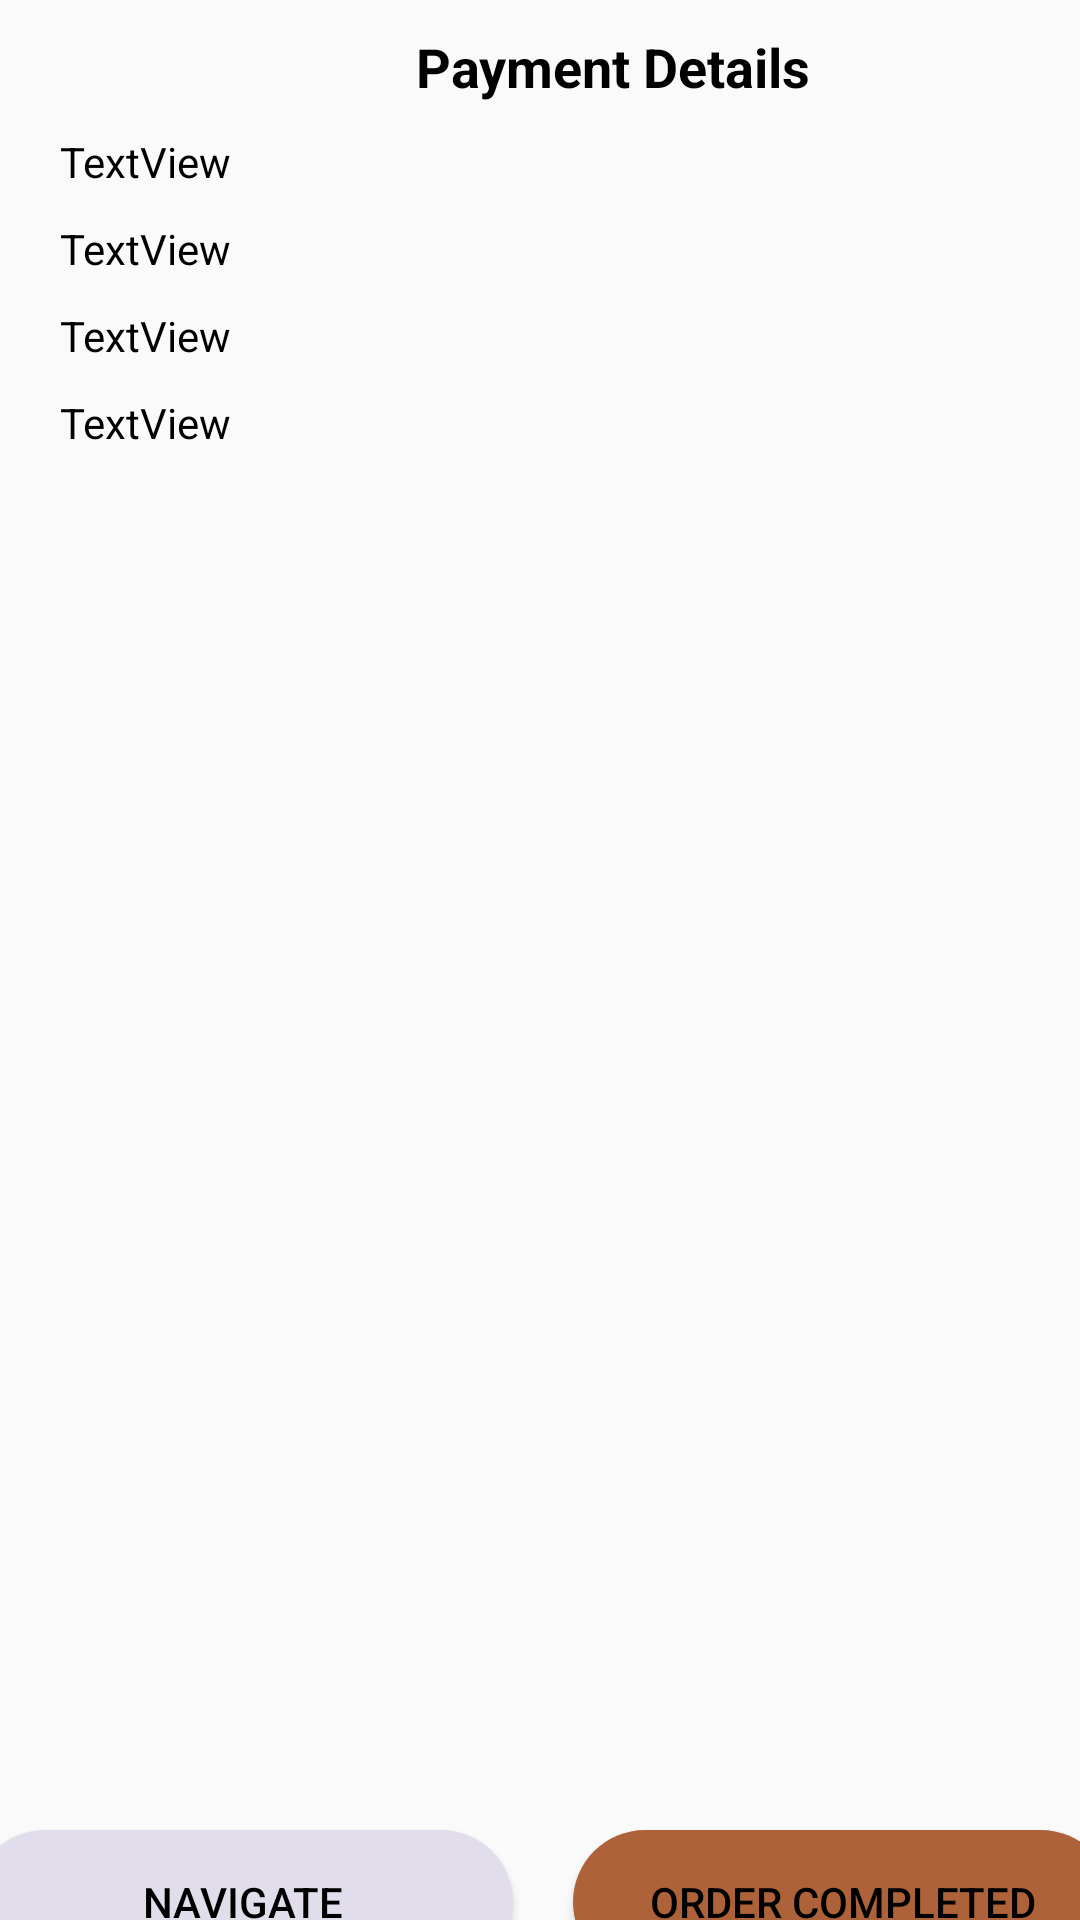

Reconstruct the res/layout file that produces this screen, plus the resources it refers to.
<!-- AndroidManifest.xml: application theme LilToyss -->
<!-- res/layout/activity_paymentdetail.xml -->
<?xml version="1.0" encoding="utf-8"?>
<androidx.constraintlayout.widget.ConstraintLayout xmlns:android="http://schemas.android.com/apk/res/android"
    xmlns:app="http://schemas.android.com/apk/res-auto"
    xmlns:tools="http://schemas.android.com/tools"
    android:layout_width="match_parent"
    android:layout_height="match_parent"
    tools:context=".Paymentdetail">

    <LinearLayout
        android:id="@+id/linearLayout3"
        android:layout_width="match_parent"
        android:layout_height="450dp"
        android:orientation="vertical"
        app:layout_constraintStart_toStartOf="parent"
        app:layout_constraintTop_toBottomOf="@+id/linearLayout4">


        <ListView
            android:id="@+id/detaillistview"
            android:layout_width="match_parent"
            android:layout_height="match_parent" />
    </LinearLayout>

    <LinearLayout
        android:id="@+id/linearLayout4"
        android:layout_width="409dp"
        android:layout_height="170dp"
        android:orientation="vertical"
        android:padding="5dp"
        android:paddingStart="5dp"
        android:paddingLeft="5dp"
        android:paddingTop="5dp"
        android:paddingRight="5dp"
        app:layout_constraintStart_toStartOf="parent"
        app:layout_constraintTop_toTopOf="parent">


        <TextView
            android:id="@+id/textView5"
            android:layout_width="match_parent"
            android:layout_height="wrap_content"
            android:gravity="center"
            android:text="Payment Details"
            android:textColor="@color/black"
            android:textSize="18sp"
            android:textStyle="bold"
            android:padding="5dp"
            android:paddingStart="5dp"
            android:paddingLeft="5dp"
            android:paddingTop="5dp"
            android:paddingRight="5dp"
            android:layout_marginRight="10dp"
            android:layout_marginLeft="10dp"/>

        <TextView
            android:id="@+id/payname"
            android:layout_width="match_parent"
            android:layout_height="wrap_content"
            android:text="TextView"
            android:textColor="@color/black"
            android:padding="5dp"
            android:paddingLeft="5dp"
            android:paddingTop="5dp"
            android:paddingRight="5dp"
            android:layout_marginRight="10dp"
            android:layout_marginLeft="10dp"/>

        <TextView
            android:id="@+id/payaddress"
            android:layout_width="match_parent"
            android:layout_height="wrap_content"
            android:text="TextView"
            android:textColor="@color/black"
            android:padding="5dp"
            android:paddingStart="5dp"
            android:paddingLeft="5dp"
            android:paddingTop="5dp"
            android:paddingRight="5dp"
            android:layout_marginRight="10dp"
            android:layout_marginLeft="10dp"/>

        <TextView
            android:id="@+id/paymethod"
            android:layout_width="match_parent"
            android:layout_height="wrap_content"
            android:text="TextView"
            android:textColor="@color/black"
            android:padding="5dp"
            android:paddingStart="5dp"
            android:paddingLeft="5dp"
            android:paddingTop="5dp"
            android:paddingRight="5dp"
            android:layout_marginRight="10dp"
            android:layout_marginLeft="10dp"/>

        <TextView
            android:id="@+id/paydate"
            android:layout_width="match_parent"
            android:layout_height="wrap_content"
            android:text="TextView"
            android:textColor="@color/black"
            android:padding="5dp"
            android:paddingStart="5dp"
            android:paddingLeft="5dp"
            android:paddingTop="5dp"
            android:paddingRight="5dp"
            android:layout_marginRight="10dp"
            android:layout_marginLeft="10dp"/>
    </LinearLayout>

    <LinearLayout
        android:layout_width="409dp"
        android:layout_height="100dp"
        android:orientation="horizontal"
        app:layout_constraintBottom_toBottomOf="parent"
        app:layout_constraintEnd_toEndOf="parent"
        app:layout_constraintStart_toStartOf="parent"
        app:layout_constraintTop_toBottomOf="@+id/linearLayout3">


        <Button
            android:id="@+id/navpaybutton"
            android:layout_width="180dp"
            android:layout_height="wrap_content"
            android:layout_marginLeft="15dp"
            android:layout_marginTop="30dp"
            android:layout_marginRight="20dp"
            android:background="@drawable/btnbg"
            android:backgroundTint="@color/purple"
            android:text="navigate"
            android:textColor="@color/black" />

        <Button
            android:id="@+id/receivedpaybutton"
            android:layout_width="180dp"
            android:layout_height="wrap_content"
            android:layout_marginTop="30dp"
            android:background="@drawable/btnbg"
            android:backgroundTint="@color/brown"
            android:text="order completed"
            android:textColor="@color/black" />

    </LinearLayout>

</androidx.constraintlayout.widget.ConstraintLayout>
<!-- resources referenced by this layout -->
<resources>
  <color name="black">#FF000000</color>
  <color name="brown">#AD6239</color>
  <color name="purple">#E2DDEB</color>
  <!-- drawable btnbg (drawable) -->
  <?xml version="1.0" encoding="utf-8"?>
  
  <shape xmlns:android="http://schemas.android.com/apk/res/android">
      <solid android:color="@color/purple" />
      <corners android:radius="70dp" />
  </shape>
  <style name="LilToyss" parent="Theme.AppCompat.Light.DarkActionBar">
          <item name="colorPrimary">@color/purple</item>
          <item name="colorOnSecondary">@color/brown</item>
          <item name="android:statusBarColor" tools:targetApi="l">@color/purple</item>
      </style>
</resources>
